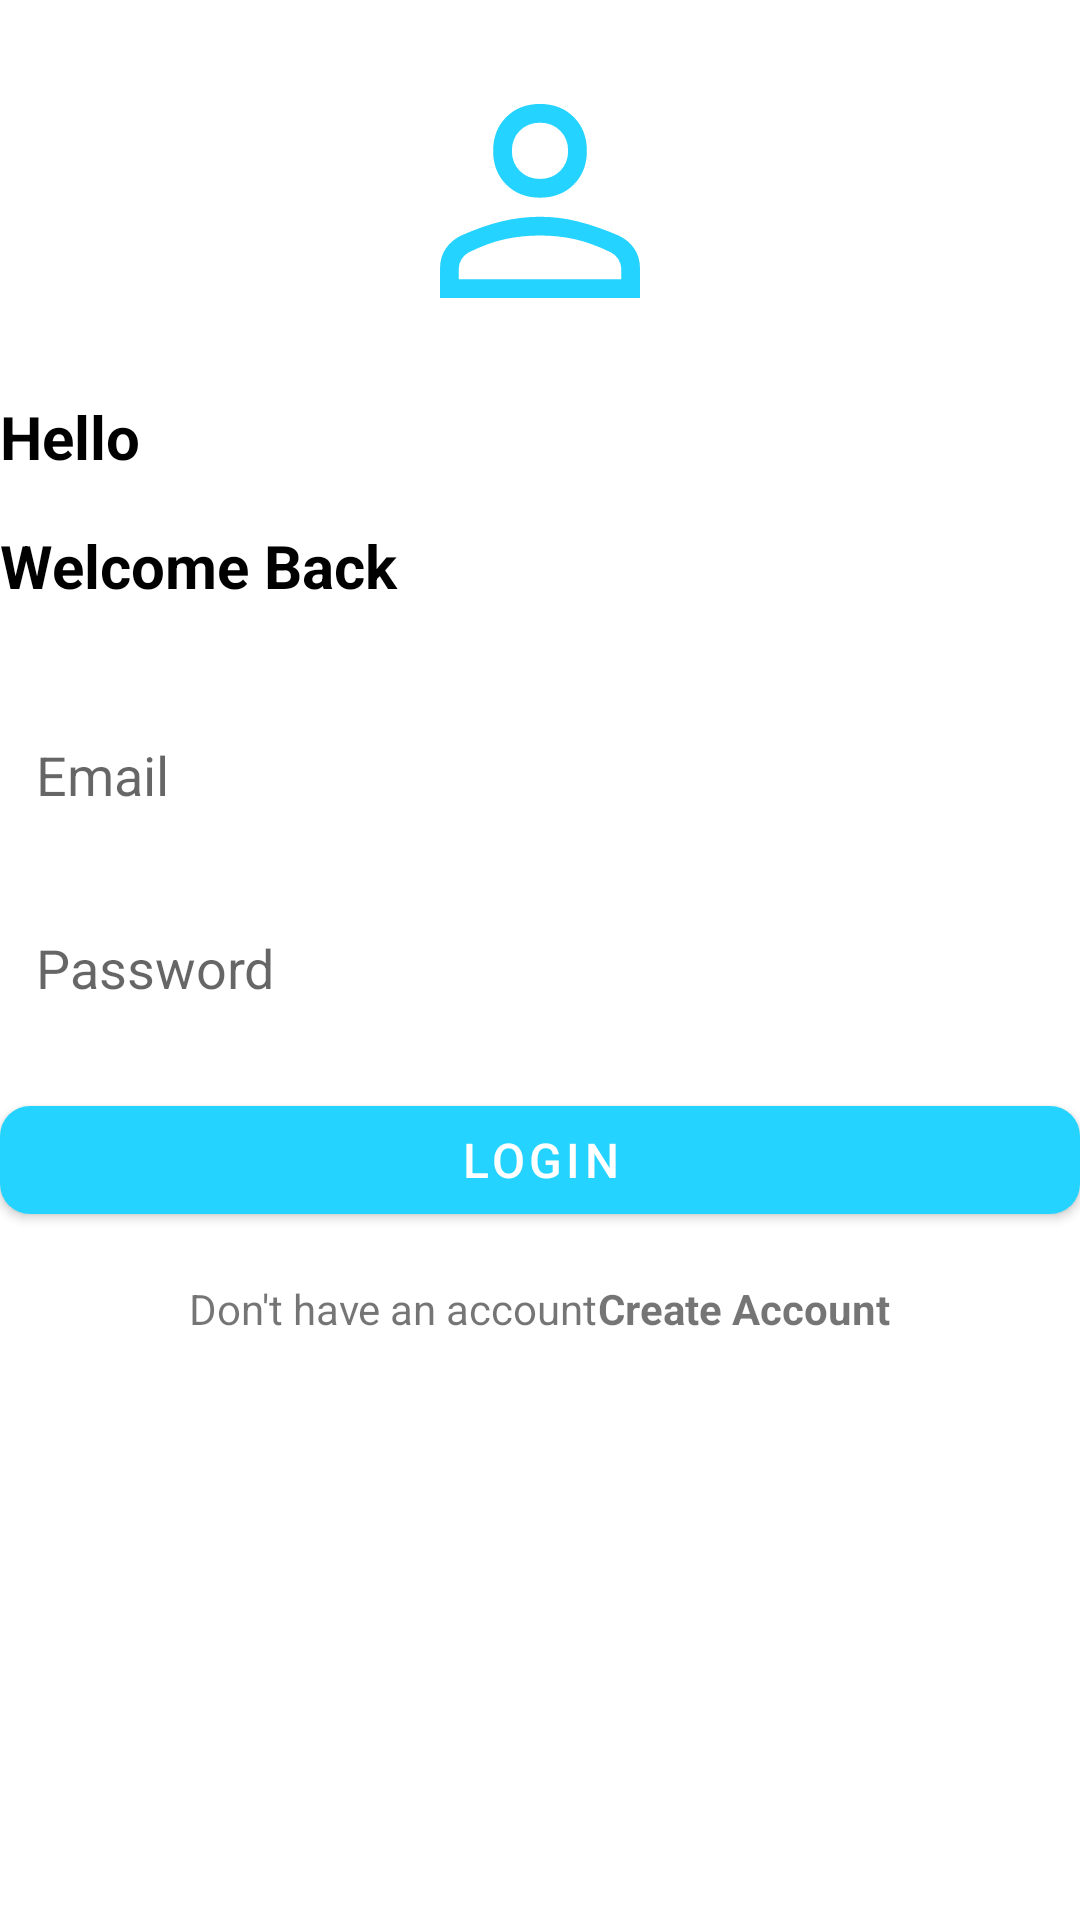

Write the Android layout XML for this screen, with the resource values it uses.
<!-- AndroidManifest.xml: application theme Theme.NotesProp -->
<!-- res/layout/activity_login.xml -->
<?xml version="1.0" encoding="utf-8"?>
<androidx.constraintlayout.widget.ConstraintLayout xmlns:android="http://schemas.android.com/apk/res/android"
    xmlns:app="http://schemas.android.com/apk/res-auto"
    xmlns:tools="http://schemas.android.com/tools"
    android:layout_width="match_parent"
    android:layout_height="match_parent"
    android:layout_margin="@dimen/common_size_default"
    tools:context=".Activities.LoginActivity">

    <ImageView
        android:id="@+id/imgLogin"
        android:layout_width="100dp"
        android:layout_height="100dp"
        android:layout_marginVertical="@dimen/common_size_default"
        android:src="@drawable/person"
        android:contentDescription="@string/add_user_image_message"
        app:layout_constraintStart_toStartOf="parent"
        app:layout_constraintEnd_toEndOf="parent"
        app:layout_constraintTop_toTopOf="parent"/>

    <TextView
        android:id="@+id/tvHello"
        android:layout_width="wrap_content"
        android:layout_height="wrap_content"
        android:layout_marginTop="@dimen/common_size_default"
        android:text="@string/hello_message"
        android:textSize="20sp"
        android:textColor="@color/black"
        android:textStyle="bold"
        app:layout_constraintStart_toStartOf="parent"
        app:layout_constraintTop_toBottomOf="@+id/imgLogin"/>

    <TextView
        android:id="@+id/tvGetStarted"
        android:layout_width="wrap_content"
        android:layout_height="wrap_content"
        android:layout_marginTop="@dimen/common_size_default"
        android:text="@string/welcome_back_message"
        android:textSize="20sp"
        android:textStyle="bold"
        android:textColor="@color/black"
        app:layout_constraintStart_toStartOf="parent"
        app:layout_constraintTop_toBottomOf="@+id/tvHello"/>

    <LinearLayout
        android:id="@+id/form_layout"
        android:layout_width="match_parent"
        android:layout_height="wrap_content"
        android:layout_marginTop="@dimen/common_size_default"
        android:orientation="vertical"
        app:layout_constraintTop_toBottomOf="@id/tvGetStarted">

        <EditText
            android:id="@+id/etEmail"
            android:layout_width="match_parent"
            android:layout_height="wrap_content"
            android:layout_marginTop="@dimen/common_size_default"
            android:padding="@dimen/common_size_min"
            android:hint="@string/email_message"
            android:inputType="textEmailAddress"
            android:background="@drawable/rounded_corner"
            android:autofillHints="Email" />

        <EditText
            android:id="@+id/etPassword"
            android:layout_width="match_parent"
            android:layout_height="wrap_content"
            android:layout_marginTop="@dimen/common_size_default"
            android:padding="@dimen/common_size_min"
            android:hint="@string/password_message"
            android:inputType="textPassword"
            android:background="@drawable/rounded_corner"
            android:autofillHints="Password" />


        <com.google.android.material.button.MaterialButton
            android:id="@+id/btnLogin"
            android:layout_width="match_parent"
            android:layout_height="@dimen/common_size_big"
            android:layout_marginTop="@dimen/common_size_default"
            android:text="@string/login_message"
            android:textSize="16sp"
            app:cornerRadius="10dp"/>

        <ProgressBar
            android:id="@+id/progressBar"
            android:layout_width="@dimen/common_size_default"
            android:layout_marginTop="@dimen/common_size_default"
            android:layout_height="64dp"
            android:layout_gravity="center"
            android:visibility="gone"/>

    </LinearLayout>

    <LinearLayout
        android:layout_width="match_parent"
        android:layout_height="wrap_content"
        android:layout_marginTop="@dimen/common_size_default"
        android:orientation="horizontal"
        android:gravity="center"
        app:layout_constraintTop_toBottomOf="@id/form_layout">

        <TextView
            android:layout_width="wrap_content"
            android:layout_height="wrap_content"
            android:text="@string/don_have_account_message"/>

        <TextView
            android:id="@+id/tvCreateAccount"
            android:layout_width="wrap_content"
            android:layout_height="wrap_content"
            android:text="@string/create_account_message"
            android:textStyle="bold"/>

    </LinearLayout>

</androidx.constraintlayout.widget.ConstraintLayout>
<!-- resources referenced by this layout -->
<resources>
  <color name="black">#FF000000</color>
  <dimen name="common_size_big">48dp</dimen>
  <dimen name="common_size_default">16dp</dimen>
  <dimen name="common_size_min">12dp</dimen>
  <!-- drawable person (drawable) -->
  <vector xmlns:android="http://schemas.android.com/apk/res/android"
      android:width="48dp"
      android:height="48dp"
      android:viewportWidth="48"
      android:viewportHeight="48"
      android:tint="@color/my_primary">
    <path
        android:fillColor="@android:color/white"
        android:pathData="M24,23.95Q20.7,23.95 18.6,21.85Q16.5,19.75 16.5,16.45Q16.5,13.15 18.6,11.05Q20.7,8.95 24,8.95Q27.3,8.95 29.4,11.05Q31.5,13.15 31.5,16.45Q31.5,19.75 29.4,21.85Q27.3,23.95 24,23.95ZM8,40V35.3Q8,33.4 8.95,32.05Q9.9,30.7 11.4,30Q14.75,28.5 17.825,27.75Q20.9,27 24,27Q27.1,27 30.15,27.775Q33.2,28.55 36.55,30Q38.1,30.7 39.05,32.05Q40,33.4 40,35.3V40ZM11,37H37V35.3Q37,34.5 36.525,33.775Q36.05,33.05 35.35,32.7Q32.15,31.15 29.5,30.575Q26.85,30 24,30Q21.15,30 18.45,30.575Q15.75,31.15 12.6,32.7Q11.9,33.05 11.45,33.775Q11,34.5 11,35.3ZM24,20.95Q25.95,20.95 27.225,19.675Q28.5,18.4 28.5,16.45Q28.5,14.5 27.225,13.225Q25.95,11.95 24,11.95Q22.05,11.95 20.775,13.225Q19.5,14.5 19.5,16.45Q19.5,18.4 20.775,19.675Q22.05,20.95 24,20.95ZM24,16.45Q24,16.45 24,16.45Q24,16.45 24,16.45Q24,16.45 24,16.45Q24,16.45 24,16.45Q24,16.45 24,16.45Q24,16.45 24,16.45Q24,16.45 24,16.45Q24,16.45 24,16.45ZM24,37Q24,37 24,37Q24,37 24,37Q24,37 24,37Q24,37 24,37Q24,37 24,37Q24,37 24,37Q24,37 24,37Q24,37 24,37Z"/>
  </vector>
  <string name="add_user_image_message">Add user image</string>
  <string name="create_account_message">Create Account</string>
  <string name="don_have_account_message">Don\'t have an account</string>
  <string name="email_message">Email</string>
  <string name="hello_message">Hello</string>
  <string name="login_message">Login</string>
  <string name="password_message">Password</string>
  <string name="welcome_back_message">Welcome Back</string>
  <style name="Theme.NotesProp" parent="Theme.MaterialComponents.DayNight.NoActionBar">
          
          <item name="colorPrimary">@color/my_primary</item>
          <item name="colorPrimaryVariant">@color/my_primary</item>
          <item name="colorOnPrimary">@color/white</item>
          
          <item name="colorSecondary">@color/teal_200</item>
          <item name="colorSecondaryVariant">@color/teal_700</item>
          <item name="colorOnSecondary">@color/black</item>
          
          <item name="android:statusBarColor">@color/my_primary</item>
          
      </style>
  <color name="my_primary">#FF24D3FF</color>
  <color name="white">#FFFFFFFF</color>
  <color name="teal_200">#FF03DAC5</color>
  <color name="teal_700">#FF018786</color>
</resources>
